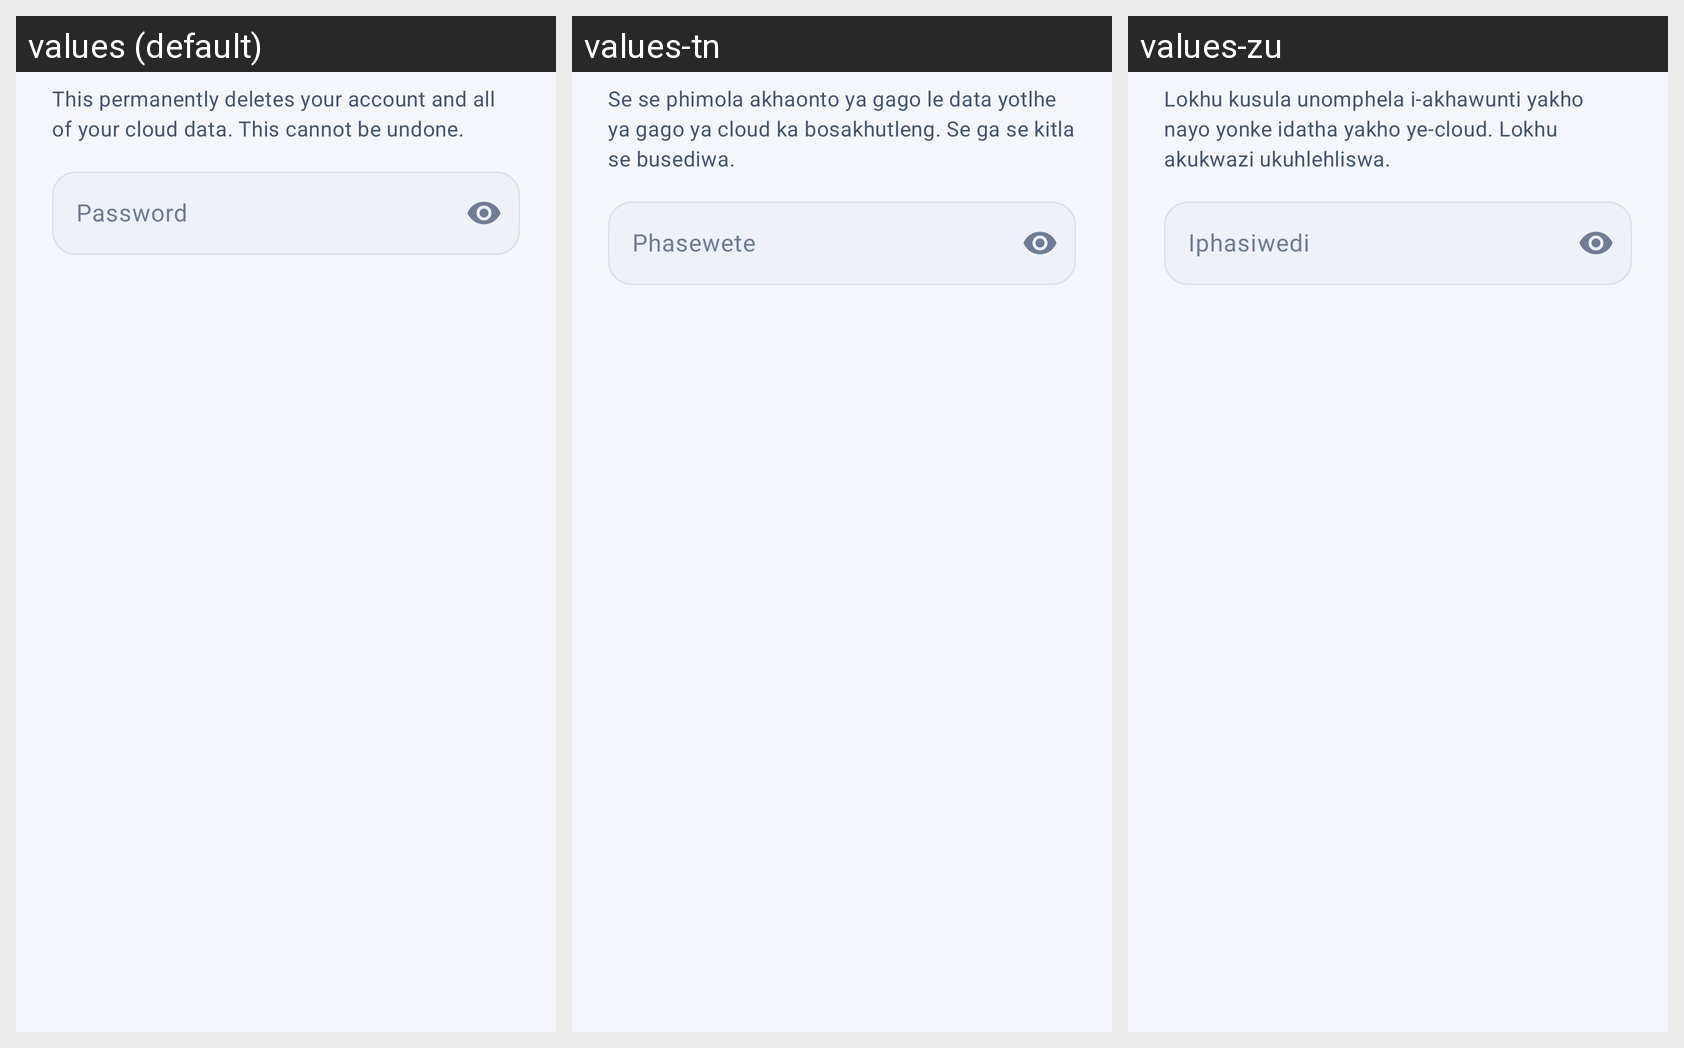

Translations of the strings shown on this Android screen, per locale in the grid:
Android screen res/layout/dialog_delete_account.xml rendered under 3 locales, left to right: values (default), values-tn, values-zu. Device: Nexus 5 (rendered at 1080×1920; each locale shown at half size, 540×960, under a caption strip naming it); theme Theme.Streakly.
Strings drawn on this screen, with the default value and each locale's value (text and hints the layout hard-codes, and strings that could not be matched under every locale, appear in the picture but are not listed):

delete_account_message
  values: This permanently deletes your account and all of your cloud data. This cannot be undone.
  values-tn: Se se phimola akhaonto ya gago le data yotlhe ya gago ya cloud ka bosakhutleng. Se ga se kitla se busediwa.
  values-zu: Lokhu kusula unomphela i-akhawunti yakho nayo yonke idatha yakho ye-cloud. Lokhu akukwazi ukuhlehliswa.

password_hint
  values: Password
  values-tn: Phasewete
  values-zu: Iphasiwedi
